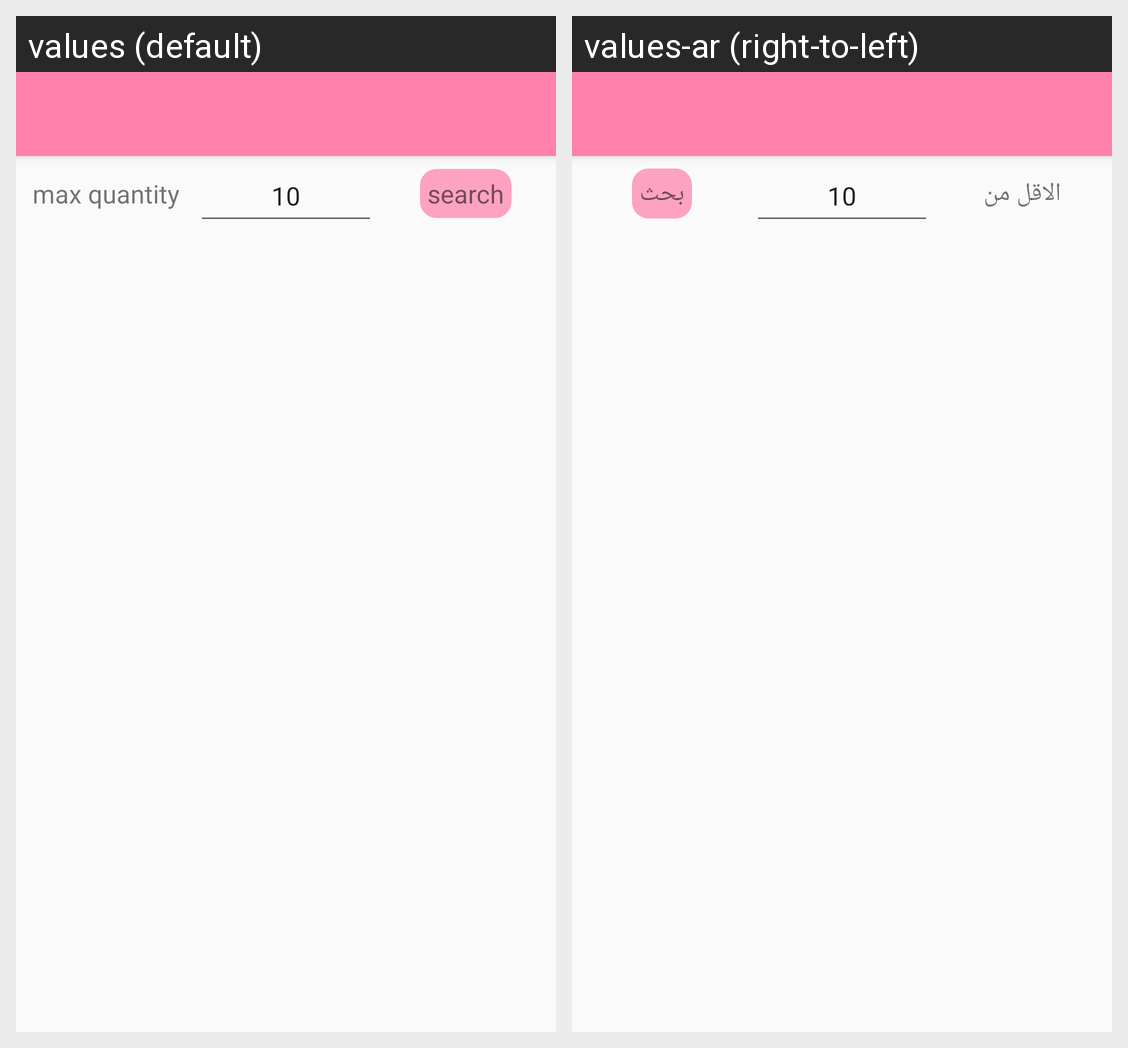

This grid shows one Android layout under two languages. Give, for every string resource on the screen, its name, the default text and each shown locale's text.
Android screen res/layout/activity_less_quantity.xml rendered under 2 locales, left to right: values (default), values-ar (right-to-left). Device: Nexus 5 (rendered at 1080×1920; each locale shown at half size, 540×960, under a caption strip naming it); theme AppCompactFullScreenAndNoActionbar.
Strings drawn on this screen, with the default value and each locale's value (text and hints the layout hard-codes, and strings that could not be matched under every locale, appear in the picture but are not listed):

enter_max_qantity
  values: max quantity
  values-ar: الاقل من

search
  values: search
  values-ar: بحث
